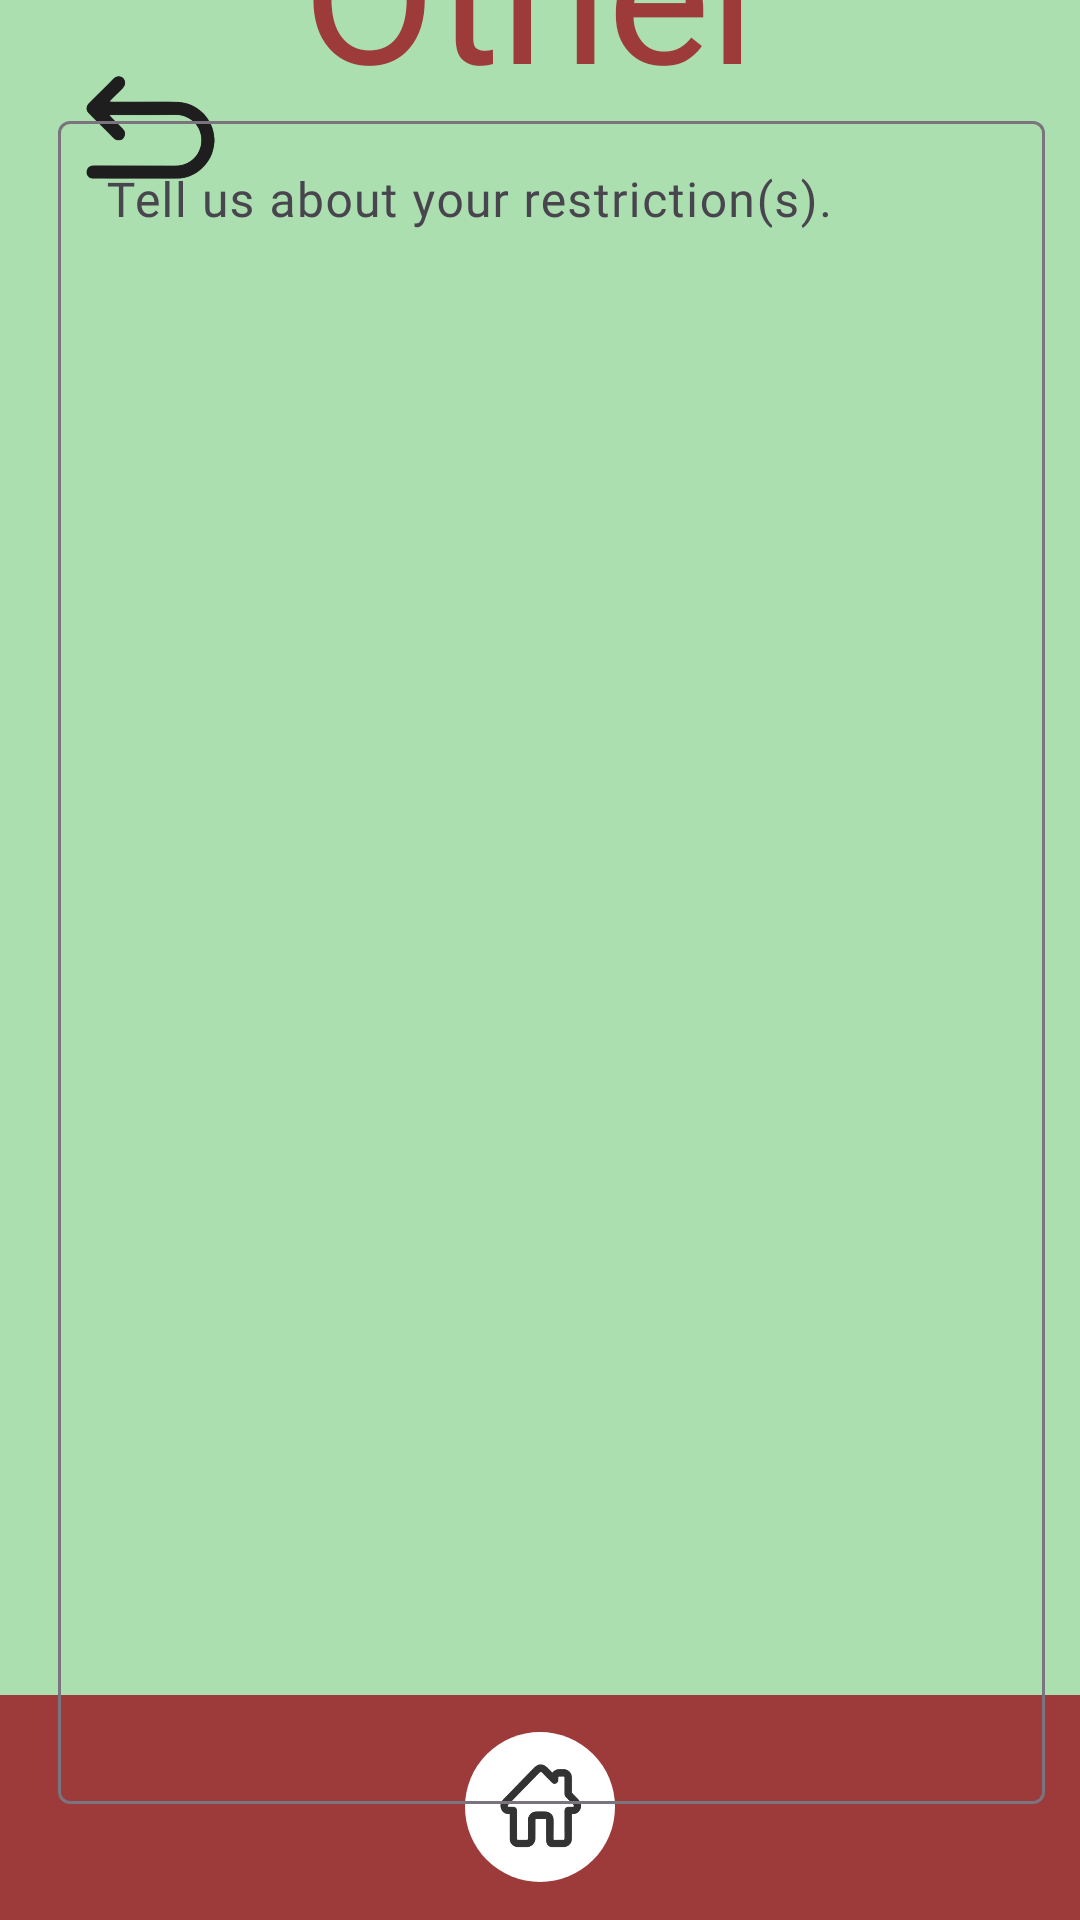

Android layout source for this screen:
<!-- AndroidManifest.xml: application theme Theme.FoodFight -->
<!-- res/layout/activity_other_allergen.xml -->
<?xml version="1.0" encoding="utf-8"?>
<androidx.constraintlayout.widget.ConstraintLayout xmlns:android="http://schemas.android.com/apk/res/android"
    xmlns:app="http://schemas.android.com/apk/res-auto"
    xmlns:tools="http://schemas.android.com/tools"
    android:id="@+id/peanuts"
    android:layout_width="match_parent"
    android:layout_height="match_parent"
    tools:context=".PersonalReviewActivity">



    <Button
        android:id="@+id/submitreview"
        android:layout_width="183dp"
        android:layout_height="66dp"
        android:layout_marginBottom="80dp"
        android:backgroundTint="#9D3B3B"
        android:fontFamily="@font/kohomedium"
        android:text="@string/submit"
        android:textSize="25sp"
        app:layout_constraintBottom_toBottomOf="@+id/bottom_bar"
        app:layout_constraintEnd_toEndOf="parent"
        app:layout_constraintStart_toStartOf="parent"
        app:layout_constraintTop_toBottomOf="@+id/textInputLayout"
        app:layout_constraintVertical_bias="1.0" />

    <ImageButton
        android:id="@+id/back"
        android:layout_width="51dp"
        android:layout_height="57dp"
        android:background="#ACDFAF"
        android:contentDescription="@string/back"
        android:scaleType="fitStart"
        app:layout_constraintBottom_toBottomOf="@+id/bottom_bar"
        app:layout_constraintEnd_toEndOf="parent"
        app:layout_constraintHorizontal_bias="0.08"
        app:layout_constraintStart_toStartOf="parent"
        app:layout_constraintTop_toTopOf="parent"
        app:layout_constraintVertical_bias="0.029"
        app:srcCompat="@drawable/back_flat_color_outline_icon_free_png_removebg_preview" />

    <TextView
        android:id="@+id/otherallergen"
        android:layout_width="208dp"
        android:layout_height="108dp"
        android:fontFamily="@font/kodchasan_bold"
        android:gravity="center"
        android:text="@string/other"
        android:textColor="#9D3B3B"
        android:textSize="65sp"
        app:layout_constraintBottom_toTopOf="@+id/textInputLayout"
        app:layout_constraintEnd_toEndOf="parent"
        app:layout_constraintHorizontal_bias="0.497"
        app:layout_constraintStart_toStartOf="parent"
        app:layout_constraintTop_toTopOf="parent"
        app:layout_constraintVertical_bias="0.8" />

    <LinearLayout
        android:id="@+id/bottom_bar"
        android:layout_width="match_parent"
        android:layout_height="75dp"
        android:background="#9D3B3B"
        android:gravity="center"
        android:orientation="horizontal"
        app:layout_constraintBottom_toBottomOf="parent"
        app:layout_constraintStart_toStartOf="parent"
        app:layout_constraintEnd_toEndOf="parent">

        <ImageButton
            android:id="@+id/myButton"
            android:layout_width="50dp"
            android:layout_height="50dp"
            android:background="@drawable/whitecorner2"
            android:src="@drawable/home2"
            android:contentDescription="@string/home"
            android:outlineProvider="background"
            android:scaleType="centerInside"
            android:adjustViewBounds="true"
            android:padding="8dp"/>

    </LinearLayout>

    <com.google.android.material.textfield.TextInputLayout
        android:id="@+id/textInputLayout"
        android:layout_width="396dp"
        android:layout_height="570dp"
        app:layout_constraintBottom_toBottomOf="@+id/bottom_bar"
        app:layout_constraintEnd_toEndOf="parent"
        app:layout_constraintHorizontal_bias="0.4"
        app:layout_constraintStart_toStartOf="parent"
        app:layout_constraintTop_toTopOf="parent"
        app:layout_constraintVertical_bias="0.501">

        <com.google.android.material.textfield.TextInputEditText
            android:id="@+id/inputOtherAllergy"
            android:layout_width="329dp"
            android:layout_height="561dp"
            android:layout_gravity="center"
            android:background="@drawable/whitecorner"
            android:fontFamily="@font/koho_regular"
            android:gravity="center_horizontal|start"
            android:hint="@string/tell_us_about_your_restriction_s" />
    </com.google.android.material.textfield.TextInputLayout>

</androidx.constraintlayout.widget.ConstraintLayout>
<!-- resources referenced by this layout -->
<resources>
  <!-- drawable back_flat_color_outline_icon_free_png_removebg_preview: png bitmap (drawable, 24094 bytes) -->
  <!-- drawable home2: jpg bitmap (drawable, 11558 bytes) -->
  <!-- drawable whitecorner2 (drawable) -->
  <shape xmlns:android="http://schemas.android.com/apk/res/android"
      android:shape="oval">
      <solid android:color="#FFF" />
  </shape>
  <string name="back">back</string>
  <string name="home">Home</string>
  <string name="other">Other</string>
  <string name="submit">Submit</string>
  <string name="tell_us_about_your_restriction_s">Tell us about your restriction(s).</string>
  <style name="Theme.FoodFight" parent="Base.Theme.FoodFight" />
  <style name="Base.Theme.FoodFight" parent="Theme.Material3.DayNight.NoActionBar">
          <item name="android:windowBackground">#FFACDFAF</item>
          <item name="colorPrimary">#FF9D3B3B</item>
          <item name="colorPrimaryVariant">@color/black</item>
          <item name="colorOnPrimary">@color/white</item>
          
          <item name="colorSecondary">@color/white</item>
          <item name="colorOnSecondary">@color/black</item>
  
          <item name="android:statusBarColor">?attr/colorPrimaryVariant</item>
          
          <item name="android:textColorPrimary">#FFFFFF</item>
          <item name="android:textColorSecondary">@color/black</item>
          <item name="android:windowLightNavigationBar">true</item>
          <item name="android:editTextColor">@android:color/black</item>
      </style>
  <color name="black">#FF000000</color>
  <color name="white">#FFFFFFFF</color>
</resources>
